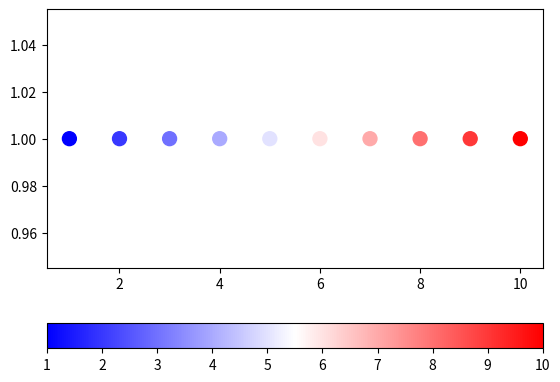

Generate this figure with matplotlib:
import matplotlib.pyplot as plt
import numpy as np

x = [1,2,3,4,5,6,7,8,9,10]
y = [1,1,1,1,1,1,1,1,1,1]

colours = [1,2,3,4,5,6,7,8,9,10]

plt.scatter(x,y, s = 100 , c = colours, cmap = 'bwr' )
plt.colorbar(orientation = "horizontal")
plt.show()